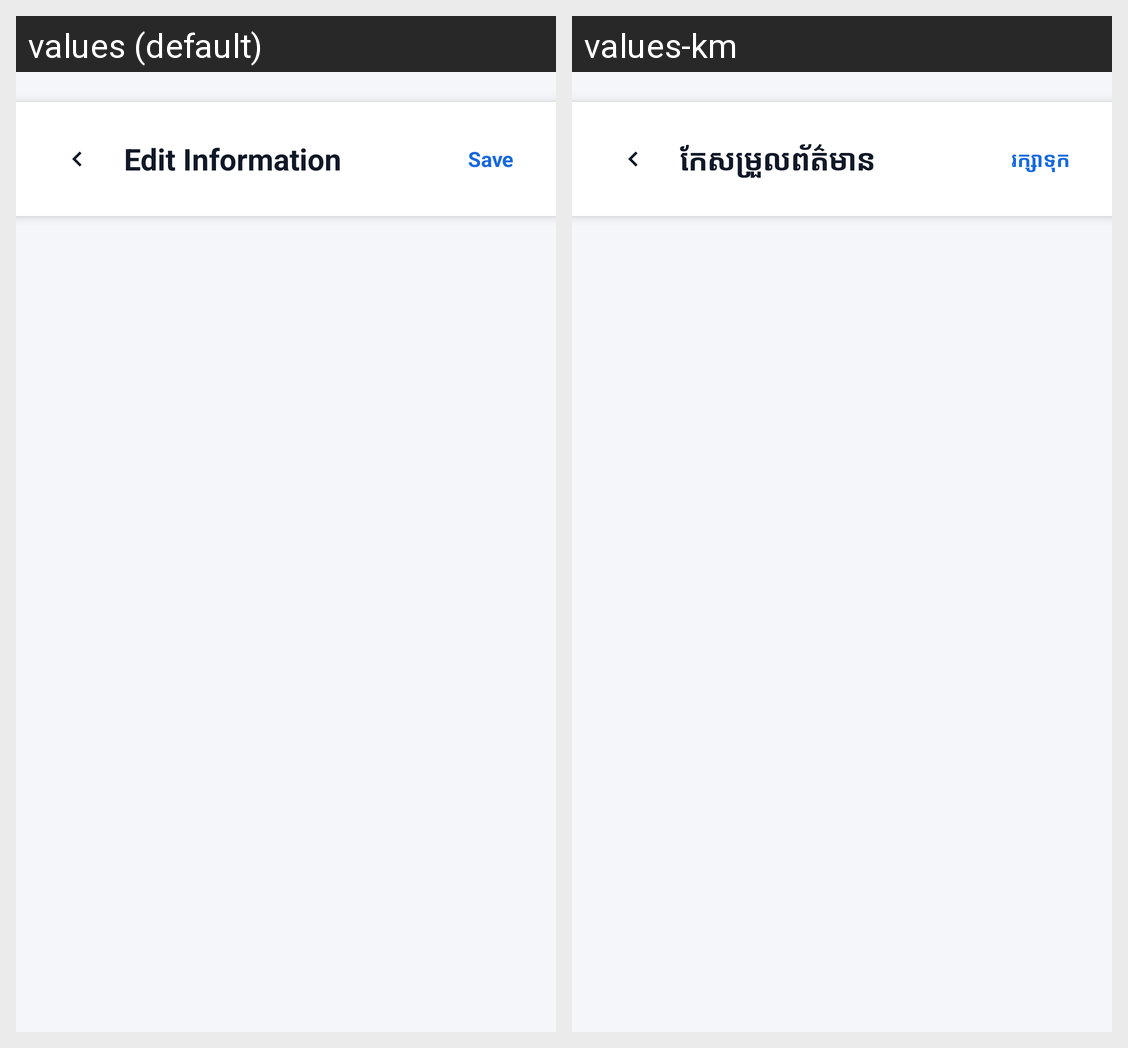

Here is an Android app screen in its default locale and in the app's own translations. Write out the translated-string differences for the strings that appear on this screen.
Android screen res/layout/activity_profile_edit.xml rendered under 2 locales, left to right: values (default), values-km. Device: Nexus 5 (rendered at 1080×1920; each locale shown at half size, 540×960, under a caption strip naming it); theme Theme.EmergencySOSApp.
Strings drawn on this screen, with the default value and each locale's value (text and hints the layout hard-codes, and strings that could not be matched under every locale, appear in the picture but are not listed):

edit_info_title
  values: Edit Information
  values-km: កែសម្រួលព័ត៌មាន

save_label
  values: Save
  values-km: រក្សាទុក
